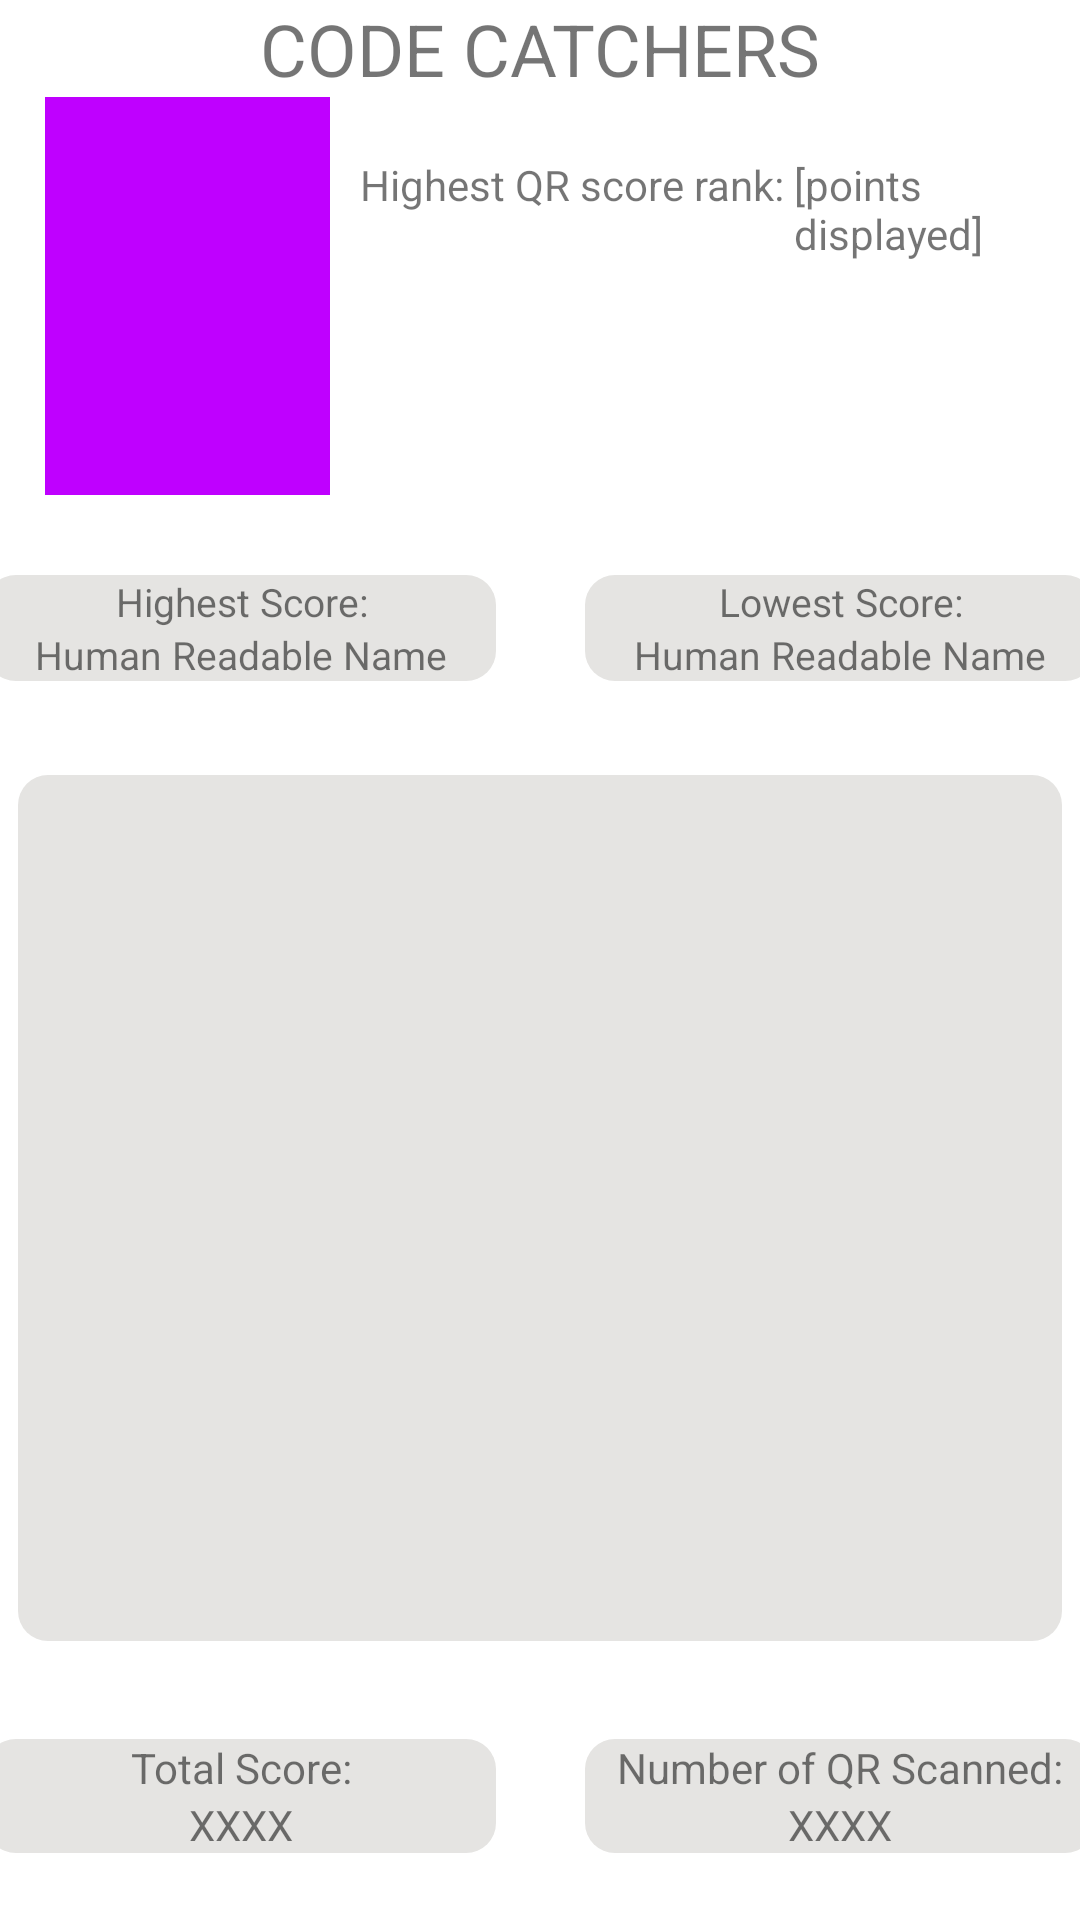

The Android layout XML behind this screen, and the referenced resources:
<!-- AndroidManifest.xml: application theme Theme.Lab_4_codecatchers -->
<!-- res/layout/fragment_other_player.xml -->
<FrameLayout xmlns:android="http://schemas.android.com/apk/res/android"
    xmlns:app="http://schemas.android.com/apk/res-auto"
    xmlns:tools="http://schemas.android.com/tools"
    android:layout_width="match_parent"
    android:layout_height="match_parent"
    android:alwaysDrawnWithCache="false"
    tools:context=".ProfileFragment">

    <LinearLayout
        android:layout_width="match_parent"
        android:layout_height="match_parent"
        android:background="@color/lightbackground"
        android:orientation="vertical"
        android:weightSum="1">

        <LinearLayout
            android:layout_width="match_parent"
            android:layout_height="wrap_content"
            android:orientation="vertical">

            <TextView
                android:id="@+id/username2"
                android:layout_width="match_parent"
                android:layout_height="wrap_content"
                android:layout_gravity="center"
                android:text="@string/code_catchers"
                android:textAlignment="center"
                android:textSize="24sp" />

        </LinearLayout>

        <LinearLayout
            android:id="@+id/profileLayout"
            android:layout_width="match_parent"
            android:layout_height="match_parent"
            android:layout_weight="0.26"
            android:orientation="horizontal">

            <com.google.android.material.imageview.ShapeableImageView
                android:id="@+id/imageView"
                android:layout_width="120dp"
                android:layout_height="match_parent"
                android:background="@color/primary"
                android:paddingStart="15dp"
                android:paddingEnd="10dp"
                android:src="@drawable/baseline_person_24"
                app:shapeAppearanceOverlay="@style/circular"
                app:tint="@color/white" />

            <LinearLayout
                android:id="@+id/profileInfo"
                android:layout_width="wrap_content"
                android:layout_height="wrap_content"
                android:layout_gravity="center"
                android:layout_weight="1"
                android:orientation="vertical">

                <LinearLayout
                    android:layout_width="match_parent"
                    android:layout_height="wrap_content"
                    android:orientation="horizontal">

                    <TextView
                        android:id="@+id/totalPointsText"
                        android:layout_width="wrap_content"
                        android:layout_height="wrap_content"
                        android:text="Highest QR score rank: " />

                    <TextView
                        android:id="@+id/totalPoints2"
                        android:layout_width="wrap_content"
                        android:layout_height="wrap_content"
                        android:paddingTop="5dp"
                        android:paddingBottom="5dp"
                        android:text="[points displayed]" />
                </LinearLayout>

                <TextView
                    android:id="@+id/userEditEmail2"
                    android:layout_width="wrap_content"
                    android:layout_height="wrap_content"
                    android:paddingTop="5dp"
                    android:paddingBottom="5dp"
                    android:text=" " />

                <TextView
                    android:id="@+id/userEditPhone2"
                    android:layout_width="wrap_content"
                    android:layout_height="wrap_content"
                    android:paddingTop="5dp"
                    android:paddingBottom="5dp"
                    android:text="" />


            </LinearLayout>

        </LinearLayout>

        <LinearLayout
            android:id="@+id/walletLayout"
            android:layout_width="match_parent"
            android:layout_height="match_parent"
            android:layout_weight="0.28"
            android:gravity="center"
            android:orientation="vertical"
            android:paddingTop="5dp"
            android:paddingBottom="10dp">

            <androidx.constraintlayout.widget.ConstraintLayout
                android:id="@+id/topConstraint"
                android:layout_width="match_parent"
                android:layout_height="match_parent"
                android:layout_weight="0.25"
                android:gravity="center_horizontal">

                <LinearLayout
                    android:id="@+id/highLayout"
                    android:layout_width="170dp"
                    android:layout_height="wrap_content"
                    android:layout_marginEnd="200dp"
                    android:background="@drawable/background"
                    android:gravity="center"
                    android:orientation="vertical"
                    app:layout_constraintBottom_toBottomOf="parent"
                    app:layout_constraintEnd_toEndOf="parent"
                    app:layout_constraintStart_toStartOf="parent"
                    app:layout_constraintTop_toTopOf="parent">

                    <TextView
                        android:id="@+id/highScore2"
                        android:layout_width="match_parent"
                        android:layout_height="wrap_content"
                        android:text="@string/highest_score"
                        android:textAlignment="center"
                        android:textSize="13dp"
                        />

                    <TextView
                        android:id="@+id/humanNameHigh2"
                        android:layout_width="match_parent"
                        android:layout_height="wrap_content"
                        android:text="@string/human_readable_name"
                        android:textAlignment="center"
                        android:textSize="13dp" />

                    
                    
                    
                    
                    
                    
                </LinearLayout>

                <LinearLayout
                    android:id="@+id/lowLayout"
                    android:layout_width="170dp"
                    android:layout_height="wrap_content"
                    android:layout_marginStart="200dp"
                    android:background="@drawable/background"
                    android:gravity="center"
                    android:orientation="vertical"
                    app:layout_constraintBottom_toBottomOf="parent"
                    app:layout_constraintEnd_toEndOf="parent"
                    app:layout_constraintStart_toStartOf="parent"
                    app:layout_constraintTop_toTopOf="parent">

                    <TextView
                        android:id="@+id/lowScore2"
                        android:layout_width="match_parent"
                        android:layout_height="wrap_content"
                        android:text="@string/lowest_score"
                        android:textAlignment="center"
                        android:textSize="13dp"/>

                    <TextView
                        android:id="@+id/humanNameLow2"
                        android:layout_width="match_parent"
                        android:layout_height="wrap_content"
                        android:text="@string/human_readable_name"
                        android:textAlignment="center"
                        android:textSize="13dp"/>

                    
                    
                    
                    
                    
                    
                </LinearLayout>
            </androidx.constraintlayout.widget.ConstraintLayout>

        </LinearLayout>

        <androidx.recyclerview.widget.RecyclerView
            android:id="@+id/userQRList2"
            android:layout_width="348dp"
            android:layout_height="match_parent"
            android:layout_gravity="center"
            android:layout_weight="0.18"
            android:background="@drawable/background"
            android:clipToPadding="false"
            android:paddingLeft="10dp"
            android:paddingTop="10dp"
            android:paddingRight="10dp"
            android:paddingBottom="10dp"
            tools:listitem="@layout/profile_list_items" />

        <androidx.constraintlayout.widget.ConstraintLayout
            android:id="@+id/bottomConstraint"
            android:layout_width="match_parent"
            android:layout_height="match_parent"
            android:layout_weight="0.28"
            android:gravity="center_horizontal"
            android:paddingTop="10dp">

            <LinearLayout
                android:id="@+id/scoreLayout"
                android:layout_width="170dp"
                android:layout_height="wrap_content"
                android:layout_marginEnd="200dp"
                android:background="@drawable/background"
                android:orientation="vertical"
                app:layout_constraintBottom_toBottomOf="parent"
                app:layout_constraintEnd_toEndOf="parent"
                app:layout_constraintStart_toStartOf="parent"
                app:layout_constraintTop_toTopOf="parent">

                <TextView
                    android:id="@+id/scoreSumText2"
                    android:layout_width="match_parent"
                    android:layout_height="wrap_content"
                    android:text="@string/sum_of_scores"
                    android:textAlignment="center"/>

                <TextView
                    android:id="@+id/scoreSum2"
                    android:layout_width="match_parent"
                    android:layout_height="wrap_content"
                    android:text="@string/undefinedNum"
                    android:textAlignment="center" />

            </LinearLayout>

            <LinearLayout
                android:id="@+id/numLayout"
                android:layout_width="170dp"
                android:layout_height="wrap_content"
                android:layout_marginStart="200dp"
                android:background="@drawable/background"
                android:orientation="vertical"
                app:layout_constraintBottom_toBottomOf="parent"
                app:layout_constraintEnd_toEndOf="parent"
                app:layout_constraintStart_toStartOf="parent"
                app:layout_constraintTop_toTopOf="parent">

                <TextView
                    android:id="@+id/numQRText2"
                    android:layout_width="match_parent"
                    android:layout_height="wrap_content"
                    android:text="@string/total_num_of_qr_scanned"
                    android:textAlignment="center"/>

                <TextView
                    android:id="@+id/numQR2"
                    android:layout_width="match_parent"
                    android:layout_height="wrap_content"
                    android:text="@string/undefinedNum"
                    android:textAlignment="center" />

            </LinearLayout>
        </androidx.constraintlayout.widget.ConstraintLayout>
    </LinearLayout>

</FrameLayout>
<!-- res/layout/profile_list_items.xml (included above) -->
<?xml version="1.0" encoding="utf-8"?>
<LinearLayout xmlns:android="http://schemas.android.com/apk/res/android"
    xmlns:app="http://schemas.android.com/apk/res-auto"
    android:layout_width="match_parent"
    android:layout_height="wrap_content">

    <ImageView
        android:id="@+id/qrImage"
        android:layout_width="300dp"
        android:layout_height="59dp"
        android:layout_marginVertical="4dp"
        android:layout_weight="10"
        app:srcCompat="@drawable/baseline_qr_code_2_24" />

    <LinearLayout
        android:layout_width="match_parent"
        android:layout_height="match_parent"
        android:layout_weight="4"
        android:orientation="vertical">

        <TextView
            android:id="@+id/humanName"
            android:layout_width="match_parent"
            android:layout_height="wrap_content"
            android:text="@string/human_readable_name" />

        <TextView
            android:id="@+id/qrScore"
            android:layout_width="match_parent"
            android:layout_height="wrap_content"
            android:text="@string/qr_code_score" />

    </LinearLayout>
</LinearLayout>
<!-- resources referenced by this layout -->
<resources>
  <color name="lightbackground">#FFFFFFFF</color>
  <color name="primary">#BF00FF</color>
  <color name="white">#FFFFFFFF</color>
  <!-- drawable background (drawable) -->
  <?xml version="1.0" encoding="utf-8"?>
  <shape xmlns:android="http://schemas.android.com/apk/res/android">
      <solid android:color="@color/primary2"/>
      <corners android:radius="10dp"/>
  </shape>
  <string name="code_catchers">CODE CATCHERS</string>
  <string name="highest_score">Highest Score:</string>
  <string name="human_readable_name">Human Readable Name</string>
  <string name="lowest_score">Lowest Score:</string>
  <string name="qr_code_score">QR code score</string>
  <string name="sum_of_scores">Total Score:</string>
  <string name="total_num_of_qr_scanned">Number of QR Scanned:</string>
  <string name="undefinedNum">XXXX</string>
  <style name="Theme.Lab_4_codecatchers" parent="Theme.MaterialComponents.DayNight.DarkActionBar">
          
          <item name="colorPrimary">@color/primary</item>
          <item name="colorPrimaryVariant">@color/primary2</item>
          <item name="colorOnPrimary">@color/lightbackground</item>
          
          <item name="colorSecondary">@color/accent</item>
          <item name="colorSecondaryVariant">@color/accent2</item>
          <item name="colorOnSecondary">@color/black</item>
          
          <item name="android:statusBarColor">?attr/colorPrimaryDark</item>
          
      </style>
  <color name="primary2">#E5E4E2</color>
  <color name="accent">#FFBF00</color>
  <color name="accent2">#245BFF</color>
  <color name="black">#FF000000</color>
</resources>
